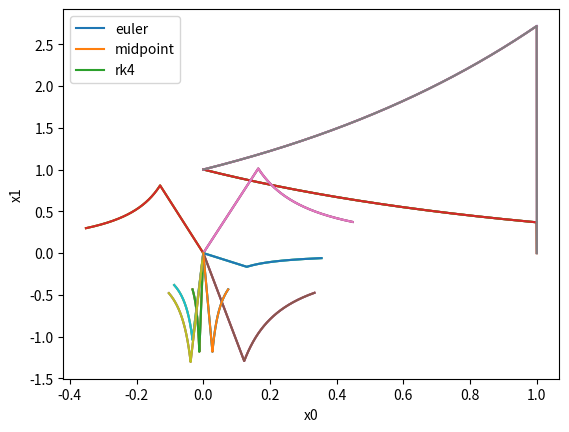

Write the Python code that produced this figure.
"""

[redacted]

odesolve.py

Numerical ODE solver using euler step, midpoint, or RK step.

Notes:


"""
import numpy as np

def odesolve(times, x0, func, stepfunc):
    """
    odesolve

    Numerically integrate a (non)autonomous ODE.

    # TODO: figure out what to put as data type for func and stepfunc docs

    inputs
    -------
    times - (float array) array of times at which we want our solution
    x0 - (float array) initial condition vector
    func - (function(???)) dynamics function that takes x-vectors as input and outpus x_dot (dx/dt = func(x))
    stepfunc - (function?) numerical solver step operation (e.g. euler step x_n=(n+1) = x_n + dt*func(x_n))

    outputs
    --------
    xvals - (list) list of
    """
    deltas = times[1:] - times[:-1] # step sizes
    xvals = np.zeros((len(times), len(x0))) # pre-allocate integration results
    xvals[0,:] = x0
    x_n = x0

    for i in range(1,len(deltas)):
        x_n = stepfunc(times[i-1],deltas[i], x_n, func)
        xvals[i,:] = x_n

    return xvals

def euler_step(t,delta,x,func):
    """
    euler_step

    Perform a step of euler's method.

    inputs
    -------
    t - (float) current time
    delta - (float) step size
    x - (float array) current state vector
    func - (function) dynamics function

    outputs
    --------
    x_n - (float array) state vector after timestep
    """
    return x + delta*func(t,x)

def midpoint_step(t,delta,x,func):
    """
    midpoint_step

    One step of midpoint method integration.

    inputs
    -------
    t - (float) current time
    delta - (float) step size
    x - (float array) current state vector
    func - (function) dynamics function

    outputs
    --------
    x_n - (float array) state vector after timestep
    """
    return x + delta*func(t + delta/2, x + (delta/2)*func(t,x))


def rk4_step(t,delta,x,func):
    """
    rk4

    Single step of 4th-order Runge-Kutta method.

    inputs
    -------
    t - (float) current time
    delta - (float) step size
    x - (float array) current state vector
    func - (function) dynamics function

    outputs
    --------
    x_n - (float array) state vector after timestep
    """
    k1 = func(t,x)
    k2 = func(t + delta/2, x + k1*delta/2)
    k3 = func(t + delta/2, x + k2*delta/2)
    k4 = func(t + delta, x + k3*delta)

    return x + delta*(k1/6 + k2/3 + k3/3 + k4/6)



#
# Functions
#

def exp_decay(t,x):
    return -x

def exp_growth(t,x):
    return x

def linear(t,x):
        return A.dot(x)

# TODO: lorenz
def lorenz(t,x):
    return

#
# Run module as program
#
# TODO: fix strange behavior at last timestep(s?)
def main():
    from matplotlib import pyplot as plt

    times = np.linspace(0,1,2000)
    x0 = np.array([1.])

    # exp exp_decay
    euler_xvals = odesolve(times,x0,exp_decay,euler_step)
    midpoint_xvals = odesolve(times,x0,exp_decay,midpoint_step)
    rk4_xvals = odesolve(times,x0,exp_decay,rk4_step)

    plt.plot(times,np.exp(-times))
    plt.plot(times,euler_xvals)
    plt.plot(times,midpoint_xvals)
    plt.plot(times,rk4_xvals)
    plt.xlabel('time')
    plt.ylabel('x')
    plt.legend(['true','euler','midpoint','rk4'])
    plt.show()

    # exp_growth
    euler_xvals = odesolve(times,x0,exp_growth,euler_step)
    midpoint_xvals = odesolve(times,x0,exp_growth,midpoint_step)
    rk4_xvals = odesolve(times,x0,exp_growth,rk4_step)

    plt.plot(times,np.exp(times))
    plt.plot(times,euler_xvals)
    plt.plot(times,midpoint_xvals)
    plt.plot(times,rk4_xvals)
    plt.xlabel('time')
    plt.ylabel('x')
    plt.legend(['true','euler','midpoint','rk4'])
    plt.show()

    # linear
    x0 = np.random.random((8,2)) - 0.5
    for i in range(x0.shape[0]):
        euler_xvals = odesolve(times,x0[i,:],linear,euler_step)
        midpoint_xvals = odesolve(times,x0[i,:],linear,midpoint_step)
        rk4_xvals = odesolve(times,x0[i,:],linear,rk4_step)

        plt.plot(euler_xvals[:,0],euler_xvals[:,1])
        plt.plot(midpoint_xvals[:,0],midpoint_xvals[:,1])
        plt.plot(rk4_xvals[:,0],rk4_xvals[:,1])
    plt.xlabel('x0')
    plt.ylabel('x1')
    plt.legend(['euler','midpoint','rk4'])
    plt.show()

if __name__ == '__main__':
    A = np.array([[-1,0],[0,1]])
    main()
